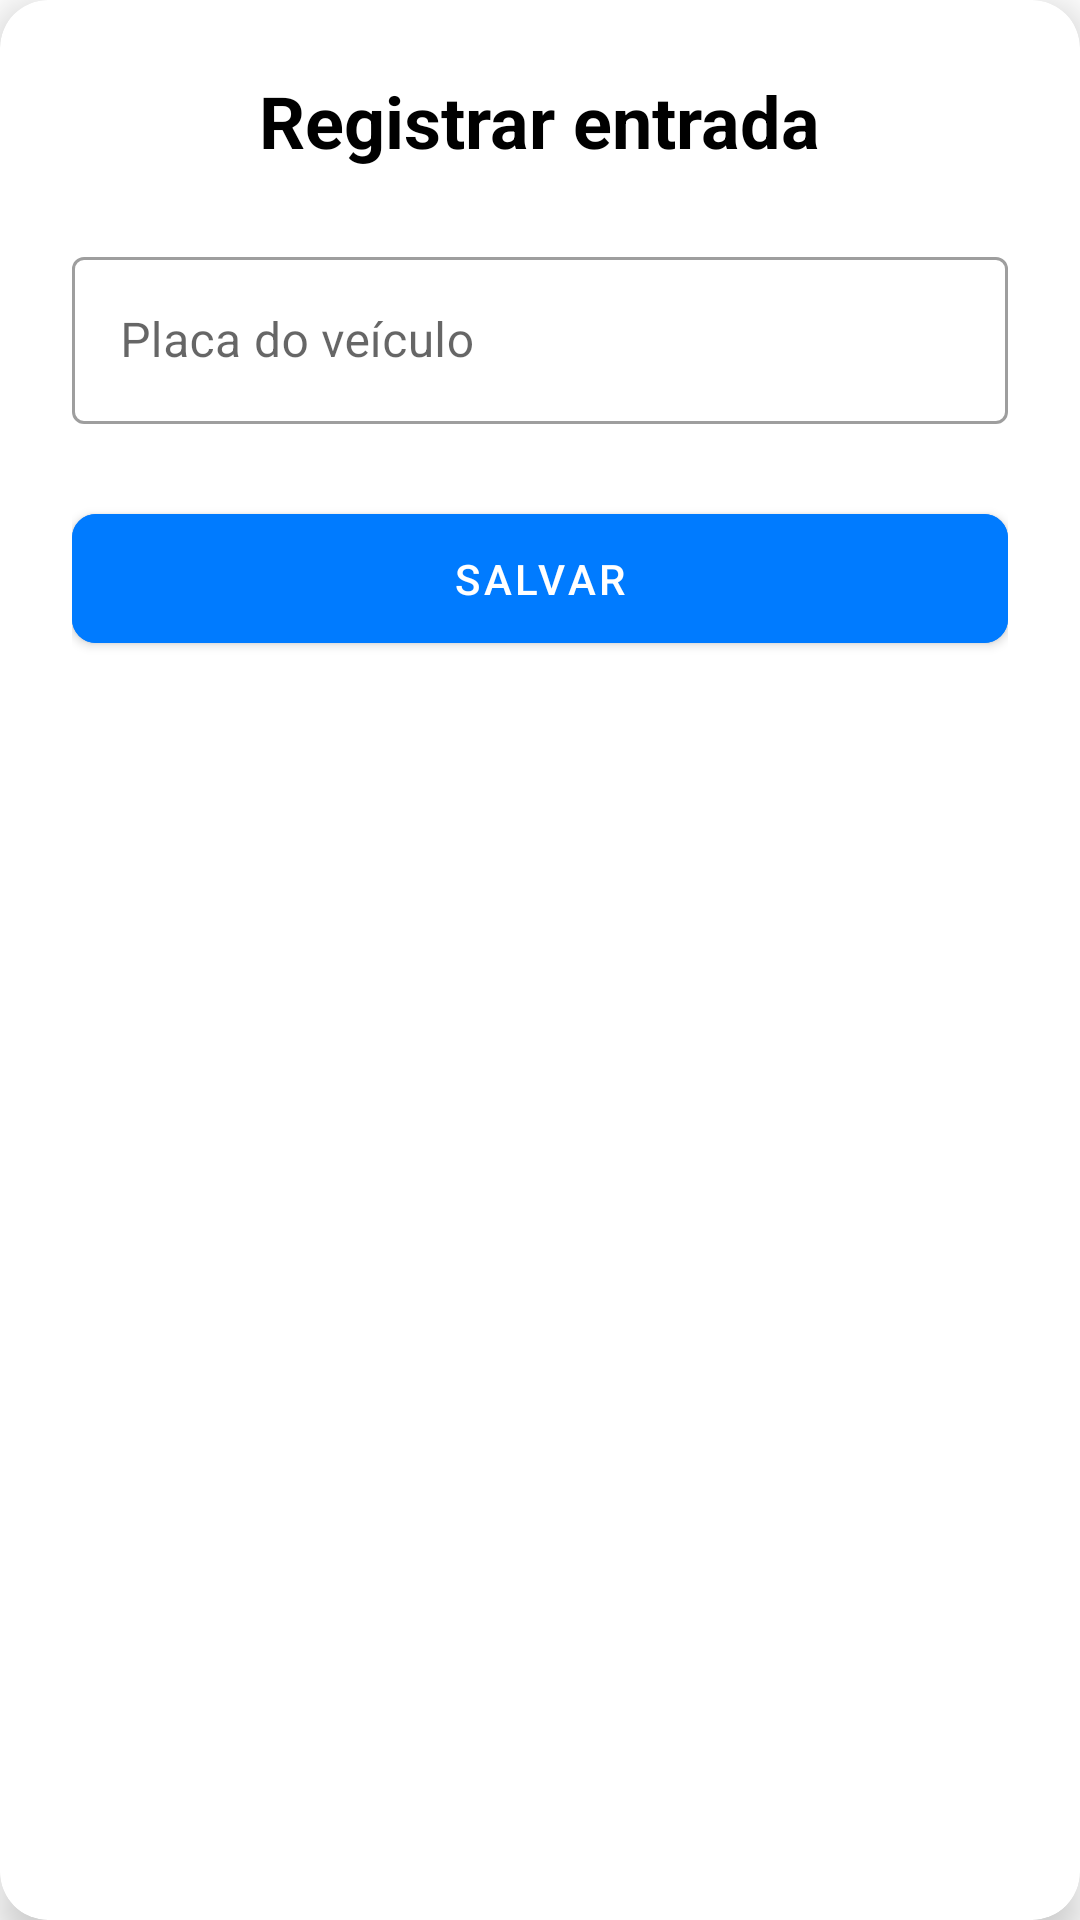

Layout XML and referenced resources for this Android screen:
<!-- AndroidManifest.xml: application theme AppTheme -->
<!-- res/layout/dialog_entry.xml -->
<?xml version="1.0" encoding="utf-8"?>
<com.google.android.material.card.MaterialCardView
    xmlns:android="http://schemas.android.com/apk/res/android"
    xmlns:app="http://schemas.android.com/apk/res-auto"
    android:layout_width="match_parent"
    android:layout_height="wrap_content"
    app:cardCornerRadius="16dp" app:cardElevation="8dp" app:cardBackgroundColor="@android:color/white"> <LinearLayout
    android:layout_width="match_parent"
    android:layout_height="wrap_content"
    android:orientation="vertical"
    android:padding="24dp">

    <TextView
        android:layout_width="wrap_content"
        android:layout_height="wrap_content"
        android:text="Registrar entrada"
        android:textSize="24sp"
        android:textStyle="bold"
        android:textColor="@android:color/black" android:layout_gravity="center_horizontal"
        android:layout_marginBottom="24dp"/>

    <com.google.android.material.textfield.TextInputLayout
        android:layout_width="match_parent"
        android:layout_height="wrap_content"
        style="@style/Widget.MaterialComponents.TextInputLayout.OutlinedBox"> <com.google.android.material.textfield.TextInputEditText
        android:id="@+id/edit_text_plate"
        android:layout_width="match_parent"
        android:layout_height="wrap_content"
        android:hint="Placa do veículo"
        android:inputType="textCapCharacters"
        android:maxLength="7"/>
    </com.google.android.material.textfield.TextInputLayout>


    <com.google.android.material.button.MaterialButton
        android:id="@+id/button_save_entry"
        android:layout_width="match_parent"
        android:layout_height="wrap_content"
        android:text="Salvar"
        android:layout_marginTop="24dp"
        android:paddingVertical="12dp"
        app:cornerRadius="8dp" android:backgroundTint="#007BFF"/> </LinearLayout>
</com.google.android.material.card.MaterialCardView>
<!-- resources referenced by this layout -->
<resources>

</resources>
